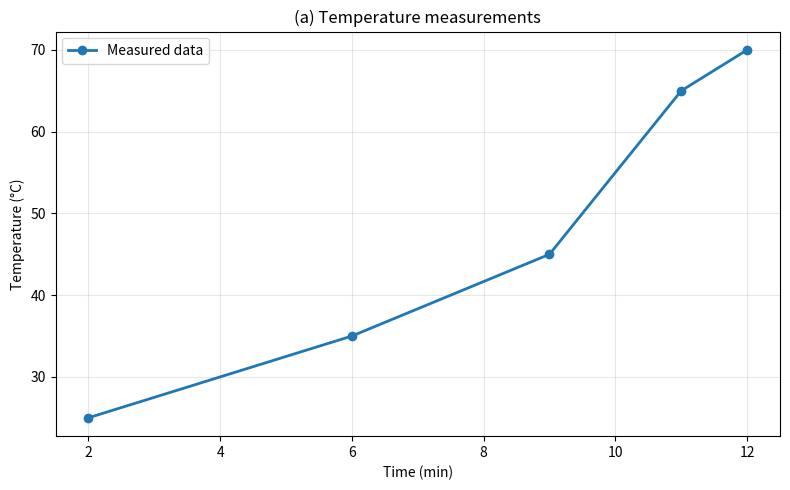
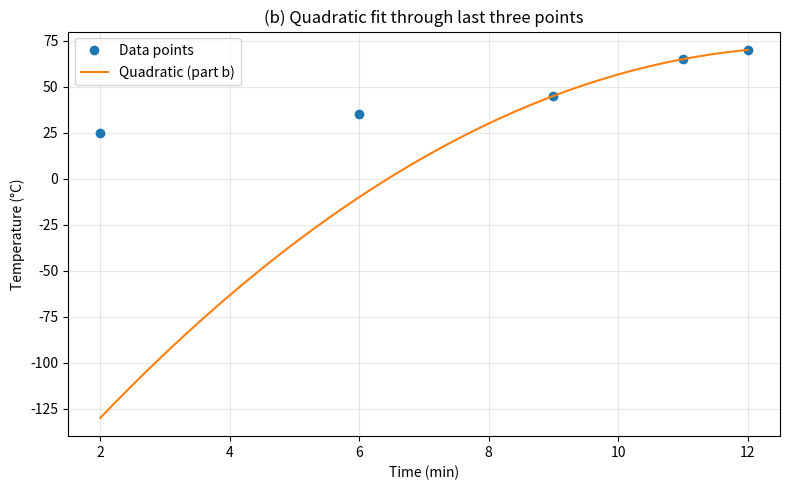
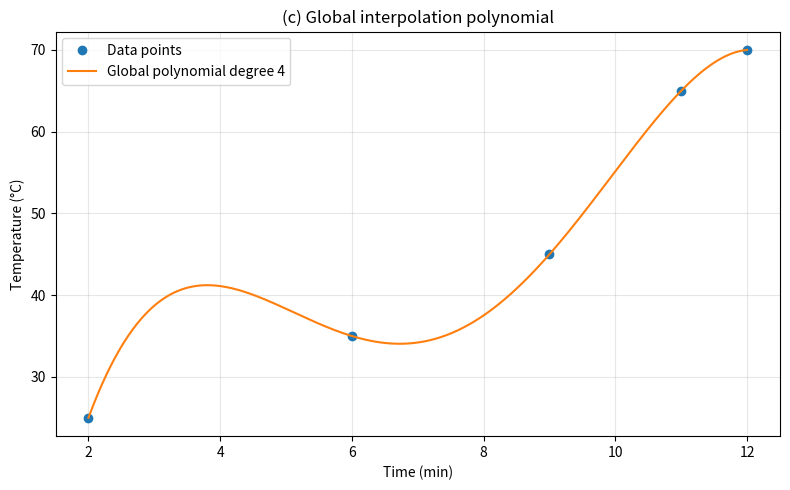
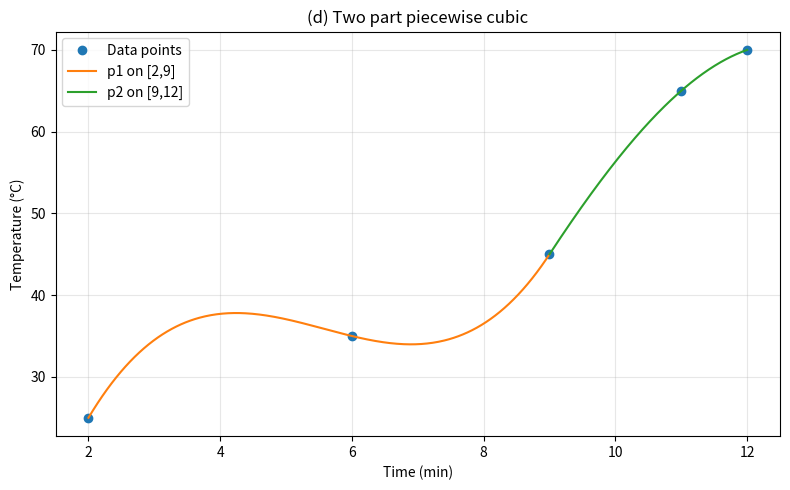
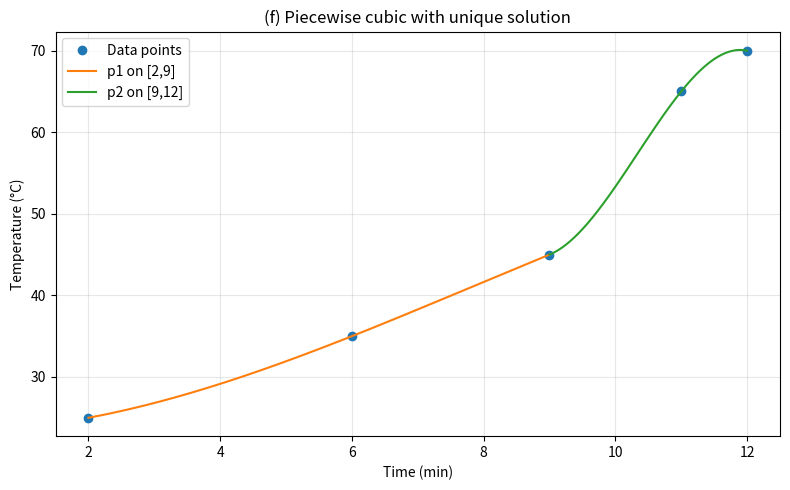

Python code for these plots, in order:
import numpy as np
import matplotlib.pyplot as plt

# =============================================================================
# CONFIGURATION: Set to True/False to enable/disable each part
# =============================================================================
SHOW_PART_A = True   # Plot raw data points
SHOW_PART_B = True   # Quadratic through last three points (row operations)
SHOW_PART_C = True   # Polynomial through all points (minimal degree)
SHOW_PART_D = True   # Set up piecewise-cubic linear system
SHOW_PART_E = True   # Show non-uniqueness of part (d)
SHOW_PART_F = True   # Add derivative condition and solve uniquely
# =============================================================================

def poly_value(coeffs, x):
    x = np.asarray(x, dtype=float) # sanitize input
    y = np.zeros_like(x, dtype=float) # initialize output array
    for power, coefficient in enumerate(coeffs): # loop through coefficients and powers
        y += coefficient * x**power # evaluate each term
    return y 

def solve_by_row_operations(augmented, tol=1e-12):
    matrix = augmented.astype(float).copy()
    row_count, col_count = matrix.shape
    variable_count = col_count - 1
    pivot_row = 0

    for column in range(variable_count):
        best_row = None
        best_abs = 0.0
        for row in range(pivot_row, row_count):
            value = abs(matrix[row, column])
            if value > best_abs:
                best_abs = value
                best_row = row

        if best_row is None or best_abs < tol:
            continue

        if best_row != pivot_row:
            matrix[[pivot_row, best_row]] = matrix[[best_row, pivot_row]]

        pivot = matrix[pivot_row, column]
        matrix[pivot_row] /= pivot

        for row in range(row_count):
            if row == pivot_row:
                continue
            factor = matrix[row, column]
            if abs(factor) > tol:
                matrix[row] -= factor * matrix[pivot_row]

        pivot_row += 1
        if pivot_row == row_count:
            break

    solution = matrix[:, -1]
    return solution, matrix

def smallest_exact_degree(x, y, tol=1e-10):
    for degree in range(len(x) - 1): # check degrees from 0 to n-2 (we know n-1 always works)
        vand = np.vander(x, degree + 1, increasing=True) # vandermonde matrix
        coeffs, *_ = np.linalg.lstsq(vand, y) # solves for coefficients 
        if np.linalg.norm(vand @ coeffs - y, ord=np.inf) < tol: # checks evaluated polynomial vs actual y values
            return degree, vand, coeffs
        
    # default return if no degree from 0 to n-2 works
    vand = np.vander(x, len(x), increasing=True) 
    coeffs, *_ = np.linalg.lstsq(vand, y)  
    return len(x) - 1, vand, coeffs 


def part_a_plot(times, temperatures):
    plt.figure(figsize=(8, 5))
    plt.plot(times, temperatures, 'o-', linewidth=2, label='Measured data')
    plt.xlabel('Time (min)')
    plt.ylabel('Temperature (°C)')
    plt.title('(a) Temperature measurements')
    plt.grid(True, alpha=0.3)
    plt.legend()
    plt.tight_layout()
    plt.savefig('part_a_data.pdf', bbox_inches='tight')
    plt.close()
    print('Saved: part_a_data.pdf')


def part_b_quadratic(times, temperatures):
    x = times[2:]
    y = temperatures[2:]
    matrix = np.column_stack([np.ones_like(x), x, x**2])
    augmented = np.column_stack([matrix, y])
    coeffs, rref = solve_by_row_operations(augmented)

    print('\n(b) Quadratic through last three points')
    print('Linear system [a, b, c]^T for p(x)=a+bx+cx^2:')
    print(augmented)
    print('RREF:')
    print(np.round(rref, 8))
    print(f'Coefficients: a={coeffs[0]:.8f}, b={coeffs[1]:.8f}, c={coeffs[2]:.8f}')

    grid = np.linspace(times.min(), times.max(), 500)
    values = poly_value(coeffs, grid)

    plt.figure(figsize=(8, 5))
    plt.plot(times, temperatures, 'o', label='Data points')
    plt.plot(grid, values, '-', label='Quadratic (part b)')
    plt.xlabel('Time (min)')
    plt.ylabel('Temperature (°C)')
    plt.title('(b) Quadratic fit through last three points')
    plt.grid(True, alpha=0.3)
    plt.legend()
    plt.tight_layout()
    plt.savefig('part_b_quadratic.pdf', bbox_inches='tight')
    plt.close()
    print('Saved: part_b_quadratic.pdf')

    return coeffs


def part_c_global_polynomial(times, temperatures):
    degree, _, coeffs = smallest_exact_degree(times, temperatures)

    print('\n(c) Polynomial through all 5 points')
    print(f'Smallest exact degree: {degree}')

    x = np.linspace(times.min(), times.max(), 600)
    values = poly_value(coeffs, x)

    plt.figure(figsize=(8, 5))
    plt.plot(times, temperatures, 'o', label='Data points')
    plt.plot(x, values, '-', label=f'Global polynomial degree {degree}')
    plt.xlabel('Time (min)')
    plt.ylabel('Temperature (°C)')
    plt.title('(c) Global interpolation polynomial')
    plt.grid(True, alpha=0.3)
    plt.legend()
    plt.tight_layout()
    plt.savefig('part_c_global_poly.pdf', bbox_inches='tight')
    plt.close()
    print('Saved: part_c_global_poly.pdf')

    return coeffs, degree


def part_d(times, temperatures):
    
    # making main system of equations
    V1 = np.vander(times[:3], 4, increasing=True) # Vandermonde for p1
    V2 = np.vander(times[2:], 4, increasing=True) # Vandermonde for p2
    system_matrix = np.zeros((7, 8), dtype=float)
    system_matrix[:3, :4] = V1
    system_matrix[3:6, 4:] = V2

    x0 = times[2]

    # our last equation for the derivatives is inserted
    # p_1'
    system_matrix[6,1] = 1
    system_matrix[6,2] = 2 * x0
    system_matrix[6,3] = 3 * x0**2
    # p_2'
    system_matrix[6,5] = -1
    system_matrix[6,6] = -2 * x0
    system_matrix[6,7] = -3 * x0**2

    rhs = np.array([
        temperatures[0], 
        temperatures[1], 
        temperatures[2], 
        temperatures[2], 
        temperatures[3], 
        temperatures[4], 
        0])

    coeffs, *_ = np.linalg.lstsq(system_matrix, rhs, rcond=None)

    # I split the coeff and plot the two polynomials
    p1 = coeffs[:4]
    p2 = coeffs[4:]

    x1 = np.linspace(times[0], times[2], 400)
    x2 = np.linspace(times[2], times[-1], 300)
    values1 = poly_value(p1, x1)
    values2 = poly_value(p2, x2)

    plt.figure(figsize=(8, 5))
    plt.plot(times, temperatures, 'o', label='Data points')
    plt.plot(x1, values1, '-', label='p1 on [2,9]')
    plt.plot(x2, values2, '-', label='p2 on [9,12]')
    plt.xlabel('Time (min)')
    plt.ylabel('Temperature (°C)')
    plt.title('(d) Two part piecewise cubic')
    plt.grid(True, alpha=0.3)
    plt.legend()
    plt.tight_layout()
    plt.savefig('part_d_two_part_piecewise_cubic.pdf', bbox_inches='tight')
    plt.close()
    print('Saved: part_d_two_part_piecewise_cubic.pdf')

    return system_matrix, rhs


def part_f_unique_piecewise(times, temperatures, system_matrix, rhs):
    # Extra condition: p1'(0)=0  -> a1 = 0

    # we make an extra row with only the new condition and add it to the system making it 8 equations with 8 unknowns
    extra_row = np.array([0, 1, 0, 0, 0, 0, 0, 0], dtype=float)
    full_matrix = np.vstack([system_matrix, extra_row])

    # we add the new conditon to our rhs vector as well completing the augmented matrix for the new system
    full_rhs = np.append(rhs, 0.0)

    # we then sovle the new system
    coeffs = np.linalg.solve(full_matrix, full_rhs)

    # and plot it
    p1 = coeffs[:4]
    p2 = coeffs[4:]

    print('\n(f) Unique piecewise cubic after adding p1\'(0)=0')
    print('p1 coefficients [a0,a1,a2,a3]:', np.round(p1, 8))
    print('p2 coefficients [b0,b1,b2,b3]:', np.round(p2, 8))
    print('Reason for condition: smooth start near t=0 before major heating response.')

    grid1 = np.linspace(times[0], times[2], 400)
    grid2 = np.linspace(times[2], times[-1], 300)
    values1 = poly_value(p1, grid1)
    values2 = poly_value(p2, grid2)

    plt.figure(figsize=(8, 5))
    plt.plot(times, temperatures, 'o', label='Data points')
    plt.plot(grid1, values1, '-', label='p1 on [2,9]')
    plt.plot(grid2, values2, '-', label='p2 on [9,12]')
    plt.xlabel('Time (min)')
    plt.ylabel('Temperature (°C)')
    plt.title('(f) Piecewise cubic with unique solution')
    plt.grid(True, alpha=0.3)
    plt.legend()
    plt.tight_layout()
    plt.savefig('part_f_piecewise_unique.pdf', bbox_inches='tight')
    plt.close()
    print('Saved: part_f_piecewise_unique.pdf')

    return p1, p2



def main():
    times = np.array([2.0, 6.0, 9.0, 11.0, 12.0], dtype=float)
    temperatures = np.array([25.0, 35.0, 45.0, 65.0, 70.0], dtype=float)

    system_matrix = None
    rhs = None

    if SHOW_PART_A:
        part_a_plot(times, temperatures)

    if SHOW_PART_B:
        part_b_quadratic(times, temperatures)

    if SHOW_PART_C:
        part_c_global_polynomial(times, temperatures)

    if SHOW_PART_D or SHOW_PART_E:
        system_matrix, rhs = part_d(times, temperatures)

    if SHOW_PART_F:
        if system_matrix is None or rhs is None:
            system_matrix, rhs = part_d(times, temperatures)
        part_f_unique_piecewise(times, temperatures, system_matrix, rhs)

if __name__ == '__main__':
    main()
